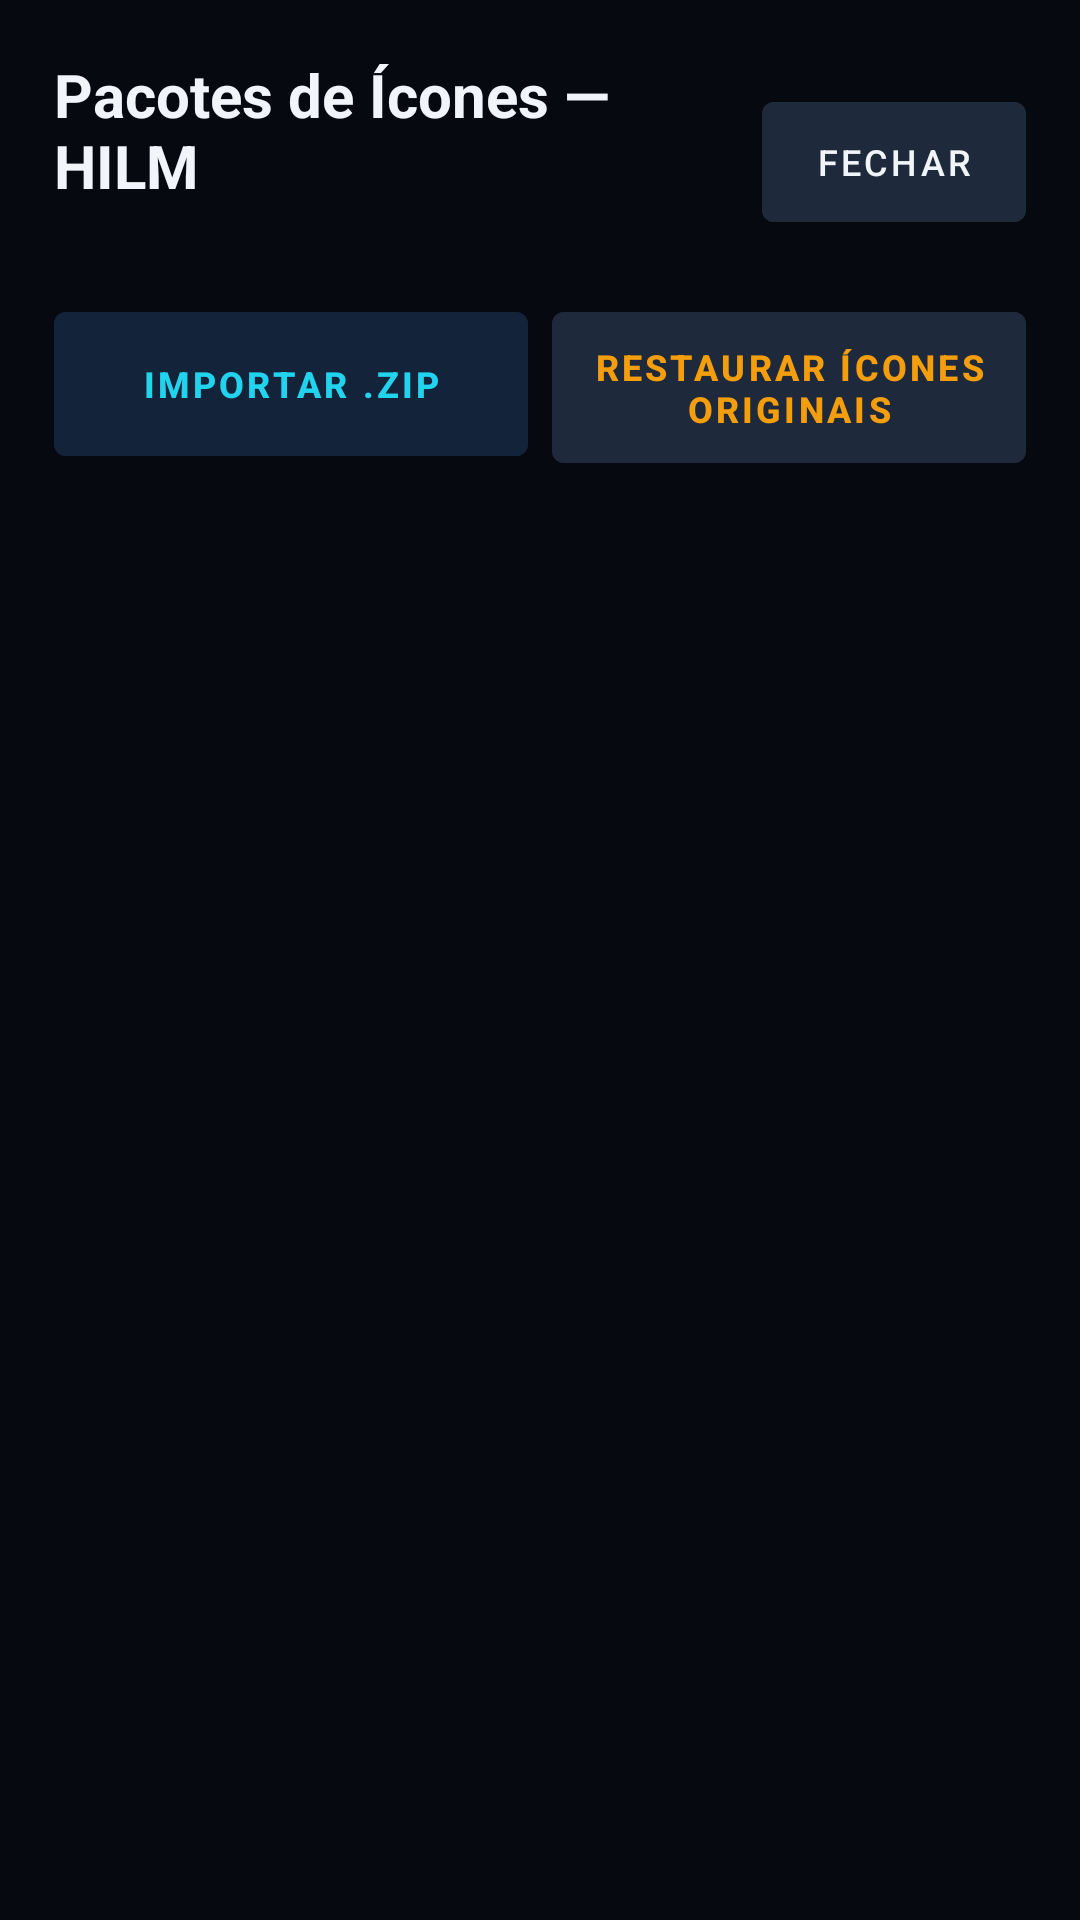

Android layout source for this screen:
<!-- AndroidManifest.xml: activity theme Theme.NossoUniverso.Settings -->
<!-- res/layout/activity_icon_pack_manager.xml -->
<?xml version="1.0" encoding="utf-8"?>
<LinearLayout xmlns:android="http://schemas.android.com/apk/res/android"
    android:layout_width="match_parent"
    android:layout_height="match_parent"
    android:background="#06090F"
    android:fitsSystemWindows="true"
    android:orientation="vertical"
    android:padding="18dp">

    <LinearLayout
        android:layout_width="match_parent"
        android:layout_height="wrap_content"
        android:gravity="center_vertical"
        android:orientation="horizontal">

        <LinearLayout
            android:layout_width="0dp"
            android:layout_height="wrap_content"
            android:layout_weight="1"
            android:orientation="vertical">

            <TextView
                android:layout_width="wrap_content"
                android:layout_height="wrap_content"
                android:text="@string/icon_pack_manager_title"
                android:textColor="@color/hud_text_primary"
                android:textSize="20sp"
                android:textStyle="bold" />

            <TextView
                android:id="@+id/txtActivePackSummary"
                android:layout_width="match_parent"
                android:layout_height="wrap_content"
                android:layout_marginTop="4dp"
                android:textColor="@color/hud_cyan"
                android:textSize="12.5sp" />
        </LinearLayout>

        <Button
            android:id="@+id/btnBackFromPacks"
            android:layout_width="wrap_content"
            android:layout_height="wrap_content"
            android:backgroundTint="#1E293B"
            android:gravity="center"
            android:insetTop="0dp"
            android:insetBottom="0dp"
            android:minHeight="40dp"
            android:paddingHorizontal="14dp"
            android:paddingVertical="8dp"
            android:singleLine="false"
            android:text="@string/close_label"
            android:textColor="@color/hud_text_primary"
            android:textSize="12sp" />
    </LinearLayout>

    <LinearLayout
        android:layout_width="match_parent"
        android:layout_height="wrap_content"
        android:layout_marginTop="14dp"
        android:baselineAligned="false"
        android:orientation="horizontal">

        <Button
            android:id="@+id/btnImportZipPack"
            android:layout_width="0dp"
            android:layout_height="wrap_content"
            android:layout_marginEnd="8dp"
            android:layout_weight="1"
            android:backgroundTint="#13233A"
            android:gravity="center"
            android:insetTop="0dp"
            android:insetBottom="0dp"
            android:minHeight="48dp"
            android:paddingHorizontal="10dp"
            android:paddingVertical="10dp"
            android:singleLine="false"
            android:text="@string/import_zip_pack"
            android:textColor="@color/hud_cyan"
            android:textSize="12sp"
            android:textStyle="bold" />

        <Button
            android:id="@+id/btnRestoreOriginalIcons"
            android:layout_width="0dp"
            android:layout_height="wrap_content"
            android:layout_weight="1"
            android:backgroundTint="#1E293B"
            android:gravity="center"
            android:insetTop="0dp"
            android:insetBottom="0dp"
            android:minHeight="48dp"
            android:paddingHorizontal="10dp"
            android:paddingVertical="10dp"
            android:singleLine="false"
            android:text="@string/restore_original_icons"
            android:textColor="@color/hud_amber"
            android:textSize="12sp"
            android:textStyle="bold" />
    </LinearLayout>

    <androidx.recyclerview.widget.RecyclerView
        android:id="@+id/recyclerIconPacks"
        android:layout_width="match_parent"
        android:layout_height="0dp"
        android:layout_marginTop="14dp"
        android:layout_weight="1"
        android:clipToPadding="false"
        android:paddingBottom="28dp" />

</LinearLayout>
<!-- resources referenced by this layout -->
<resources>
  <color name="hud_amber">#F59E0B</color>
  <color name="hud_cyan">#22D3EE</color>
  <color name="hud_text_primary">#F1F5F9</color>
  <string name="close_label">Fechar</string>
  <string name="icon_pack_manager_title">Pacotes de Ícones — HILM</string>
  <string name="import_zip_pack">Importar .ZIP</string>
  <string name="restore_original_icons">Restaurar Ícones Originais</string>
  <style name="Theme.NossoUniverso.Settings" parent="Theme.MaterialComponents.DayNight.NoActionBar">
          <item name="android:windowBackground">#06090F</item>
          <item name="android:statusBarColor">#06090F</item>
          <item name="android:navigationBarColor">#06090F</item>
          <item name="colorPrimary">@color/hud_cyan</item>
          <item name="colorSecondary">@color/hud_amber</item>
      </style>
</resources>
